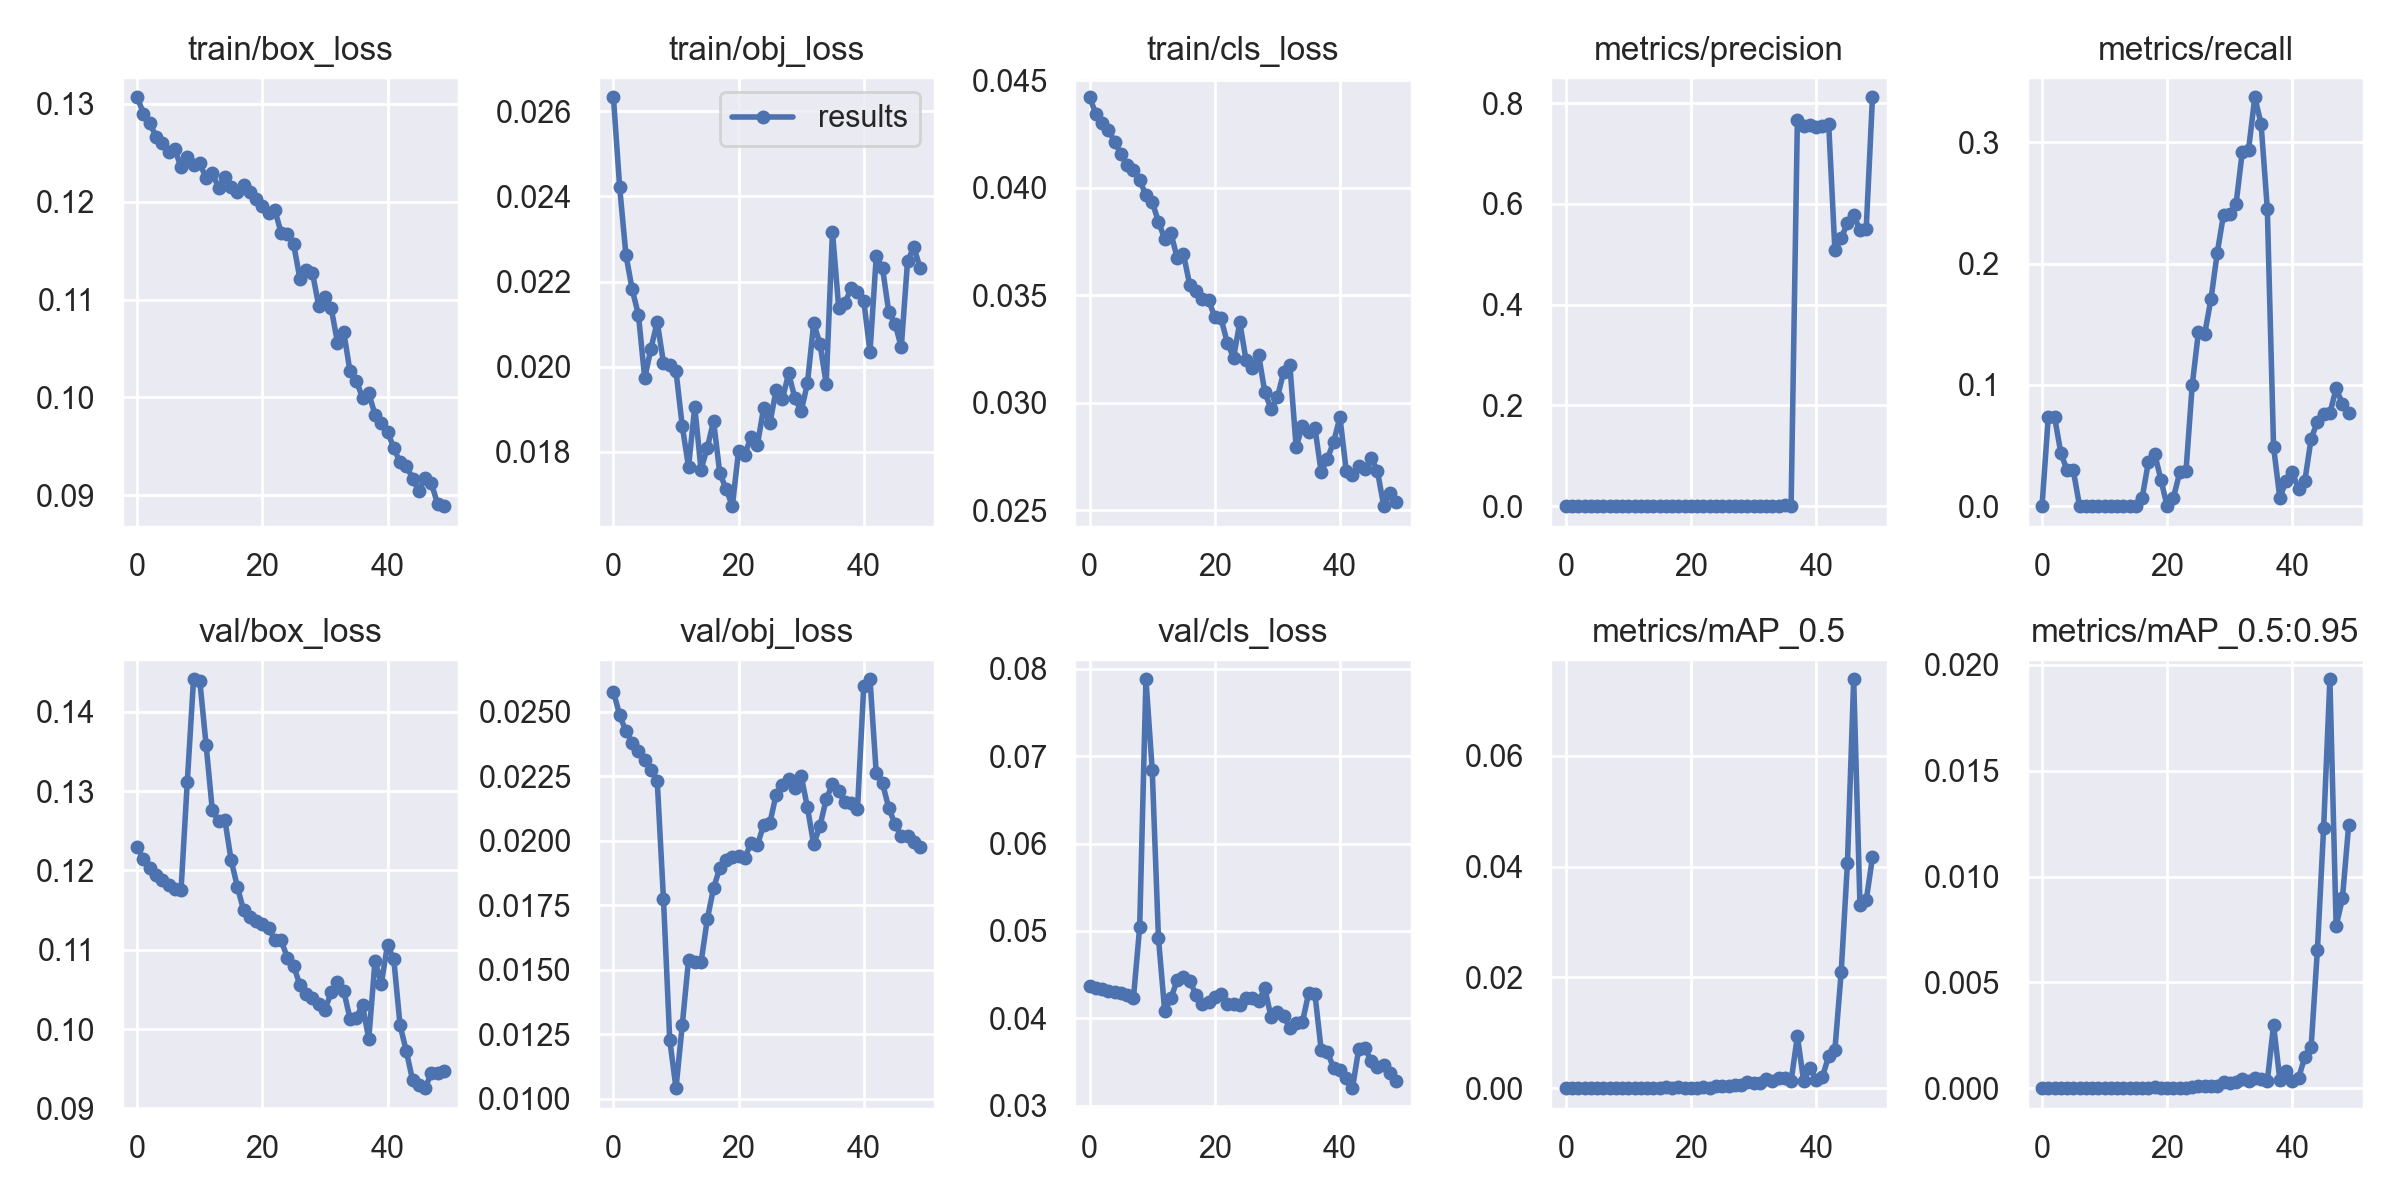

The table this chart was drawn from, first rows:
epoch, train/box_loss, train/obj_loss, train/cls_loss, metrics/precision, metrics/recall, metrics/mAP_0.5, metrics/mAP_0.5:0.95, val/box_loss, val/obj_loss, val/cls_loss, x/lr0, x/lr1, x/lr2
0, 0.1307, 0.02633, 0.04422, 0, 0, 0, 0, 0.1229, 0.02578, 0.04373, 0.0901, 0.0011, 0.0011
1, 0.129, 0.02421, 0.04344, 7.5758e-05, 0.07353, 4.9236e-05, 7.4252e-06, 0.1214, 0.02486, 0.04352, 0.07925, 0.002254, 0.002254
2, 0.1281, 0.02263, 0.04301, 7.5758e-05, 0.07353, 4.9957e-05, 6.7037e-06, 0.1203, 0.02424, 0.04332, 0.06836, 0.003361, 0.003361
3, 0.1267, 0.02181, 0.04269, 4.5455e-05, 0.04412, 2.815e-05, 3.6336e-06, 0.1195, 0.02381, 0.04317, 0.05742, 0.004421, 0.004421
4, 0.126, 0.02122, 0.04215, 3.0303e-05, 0.02941, 1.7498e-05, 1.7498e-06, 0.1188, 0.02348, 0.04305, 0.04643, 0.005433, 0.005433
5, 0.1251, 0.01973, 0.04157, 3.0303e-05, 0.02941, 1.8283e-05, 1.8283e-06, 0.1182, 0.02314, 0.0429, 0.0354, 0.006397, 0.006397
6, 0.1254, 0.02043, 0.04108, 0, 0, 0, 0, 0.1177, 0.02273, 0.04272, 0.02431, 0.007314, 0.007314
7, 0.1235, 0.02106, 0.04082, 0, 0, 0, 0, 0.1175, 0.02232, 0.04231, 0.01318, 0.008183, 0.008183
8, 0.1246, 0.02009, 0.04035, 0, 0, 0, 0, 0.1312, 0.01773, 0.05046, 0.008416, 0.008416, 0.008416
9, 0.1237, 0.02004, 0.03966, 0, 0, 0, 0, 0.1441, 0.01229, 0.07879, 0.008416, 0.008416, 0.008416
10, 0.1239, 0.01989, 0.03934, 0, 0, 0, 0, 0.1439, 0.01042, 0.06846, 0.008218, 0.008218, 0.008218
11, 0.1224, 0.01861, 0.03843, 0, 0, 0, 0, 0.1359, 0.01286, 0.04916, 0.00802, 0.00802, 0.00802
12, 0.123, 0.01765, 0.03762, 0, 0, 0, 0, 0.1276, 0.01538, 0.04081, 0.007822, 0.007822, 0.007822
13, 0.1214, 0.01906, 0.03789, 0, 0, 0, 0, 0.1262, 0.0153, 0.04232, 0.007624, 0.007624, 0.007624
14, 0.1225, 0.01758, 0.03673, 0, 0, 0, 0, 0.1264, 0.01529, 0.04439, 0.007426, 0.007426, 0.007426
15, 0.1215, 0.0181, 0.03691, 0, 0, 0, 0, 0.1213, 0.01696, 0.04477, 0.007228, 0.007228, 0.007228
16, 0.121, 0.01872, 0.03547, 0.0002726, 0.006944, 0.0001469, 1.469e-05, 0.1179, 0.01817, 0.04432, 0.00703, 0.00703, 0.00703
17, 0.1217, 0.0175, 0.03519, 0.0001632, 0.03636, 0.0001064, 1.5387e-05, 0.1149, 0.01895, 0.04269, 0.006832, 0.006832, 0.006832
18, 0.121, 0.01714, 0.03481, 0.0002554, 0.0433, 0.0002207, 3.8178e-05, 0.1141, 0.01927, 0.04168, 0.006634, 0.006634, 0.006634
19, 0.1203, 0.01673, 0.03479, 0.0001095, 0.02165, 7.2832e-05, 7.2832e-06, 0.1137, 0.01937, 0.04189, 0.006436, 0.006436, 0.006436
20, 0.1195, 0.01802, 0.03398, 0, 0, 0, 0, 0.1132, 0.01942, 0.04246, 0.006238, 0.006238, 0.006238
21, 0.1189, 0.01794, 0.03392, 8.0308e-05, 0.006944, 5.0708e-05, 5.0708e-06, 0.1127, 0.01935, 0.04274, 0.00604, 0.00604, 0.00604
22, 0.1191, 0.01836, 0.03279, 0.0003055, 0.02778, 0.0001949, 2.9526e-05, 0.1113, 0.01991, 0.04168, 0.005842, 0.005842, 0.005842
23, 0.1168, 0.01816, 0.0321, 0.0001697, 0.02859, 9.441e-05, 1.3794e-05, 0.1112, 0.01982, 0.04161, 0.005644, 0.005644, 0.005644
24, 0.1167, 0.01903, 0.03374, 0.0005487, 0.09967, 0.0003624, 6.6741e-05, 0.109, 0.02061, 0.04158, 0.005446, 0.005446, 0.005446
25, 0.1156, 0.01867, 0.03197, 0.0005982, 0.1438, 0.0004261, 0.0001066, 0.108, 0.02069, 0.04236, 0.005248, 0.005248, 0.005248
26, 0.1121, 0.01946, 0.03162, 0.0006248, 0.1422, 0.0004238, 0.0001143, 0.1055, 0.02179, 0.04231, 0.00505, 0.00505, 0.00505
27, 0.113, 0.01924, 0.03224, 0.0006701, 0.1708, 0.0005193, 0.0001182, 0.1044, 0.02214, 0.04198, 0.004852, 0.004852, 0.004852
28, 0.1127, 0.01984, 0.03048, 0.0006481, 0.2087, 0.0005845, 0.0001257, 0.1039, 0.02238, 0.04342, 0.004654, 0.004654, 0.004654
29, 0.1094, 0.01926, 0.0297, 0.0009514, 0.2402, 0.001068, 0.0003133, 0.1032, 0.02205, 0.04013, 0.004456, 0.004456, 0.004456
30, 0.1103, 0.01895, 0.03025, 0.0009022, 0.241, 0.0009265, 0.000266, 0.1024, 0.02252, 0.04069, 0.004258, 0.004258, 0.004258
31, 0.1091, 0.01961, 0.03141, 0.0009045, 0.2488, 0.0009332, 0.0002806, 0.1046, 0.02129, 0.04026, 0.00406, 0.00406, 0.00406
32, 0.1056, 0.02102, 0.03175, 0.001068, 0.2921, 0.00172, 0.0004275, 0.106, 0.01986, 0.03885, 0.003862, 0.003862, 0.003862
33, 0.1067, 0.02054, 0.02794, 0.001039, 0.2937, 0.001383, 0.0003382, 0.1048, 0.02057, 0.03947, 0.003664, 0.003664, 0.003664
34, 0.1027, 0.0196, 0.02892, 0.001302, 0.337, 0.00177, 0.0004761, 0.1013, 0.02161, 0.03956, 0.003466, 0.003466, 0.003466
35, 0.1017, 0.02317, 0.02863, 0.001357, 0.3154, 0.0018, 0.0004509, 0.1014, 0.02219, 0.04289, 0.003268, 0.003268, 0.003268
36, 0.09998, 0.02139, 0.02883, 0.0009453, 0.2451, 0.001253, 0.0003265, 0.103, 0.02191, 0.04282, 0.00307, 0.00307, 0.00307
37, 0.1004, 0.0215, 0.02678, 0.7668, 0.04861, 0.00941, 0.002989, 0.09875, 0.02149, 0.0364, 0.002872, 0.002872, 0.002872
38, 0.09823, 0.02184, 0.02739, 0.7536, 0.006944, 0.001323, 0.000401, 0.1086, 0.02145, 0.03615, 0.002674, 0.002674, 0.002674
39, 0.09738, 0.02176, 0.02818, 0.7555, 0.02083, 0.003609, 0.0008264, 0.1057, 0.02122, 0.03429, 0.002476, 0.002476, 0.002476
40, 0.09648, 0.02156, 0.02933, 0.7526, 0.02778, 0.001484, 0.0003613, 0.1106, 0.02599, 0.03409, 0.002278, 0.002278, 0.002278
41, 0.09482, 0.02035, 0.02684, 0.7537, 0.01389, 0.00203, 0.0004782, 0.1088, 0.02626, 0.03323, 0.00208, 0.00208, 0.00208
42, 0.09336, 0.02259, 0.02664, 0.7595, 0.02083, 0.005778, 0.001481, 0.1005, 0.02261, 0.03201, 0.001882, 0.001882, 0.001882
43, 0.09303, 0.02231, 0.02707, 0.5075, 0.05556, 0.006936, 0.001937, 0.09722, 0.02222, 0.03649, 0.001684, 0.001684, 0.001684
44, 0.0917, 0.02129, 0.0269, 0.5319, 0.06944, 0.02092, 0.006523, 0.09357, 0.02127, 0.03657, 0.001486, 0.001486, 0.001486
45, 0.09039, 0.02101, 0.02742, 0.5611, 0.07636, 0.04062, 0.01231, 0.09291, 0.02063, 0.03512, 0.001288, 0.001288, 0.001288
46, 0.09179, 0.02046, 0.0268, 0.5773, 0.07639, 0.07386, 0.01932, 0.09255, 0.02019, 0.03449, 0.00109, 0.00109, 0.00109
47, 0.09123, 0.02248, 0.02518, 0.548, 0.09722, 0.03315, 0.007666, 0.09446, 0.0202, 0.03462, 0.000892, 0.000892, 0.000892
48, 0.0891, 0.02281, 0.02581, 0.5504, 0.08421, 0.0339, 0.008963, 0.09451, 0.01997, 0.0338, 0.000694, 0.000694, 0.000694
49, 0.08887, 0.02233, 0.02538, 0.8115, 0.07639, 0.04171, 0.01242, 0.09469, 0.01978, 0.03285, 0.000496, 0.000496, 0.000496
